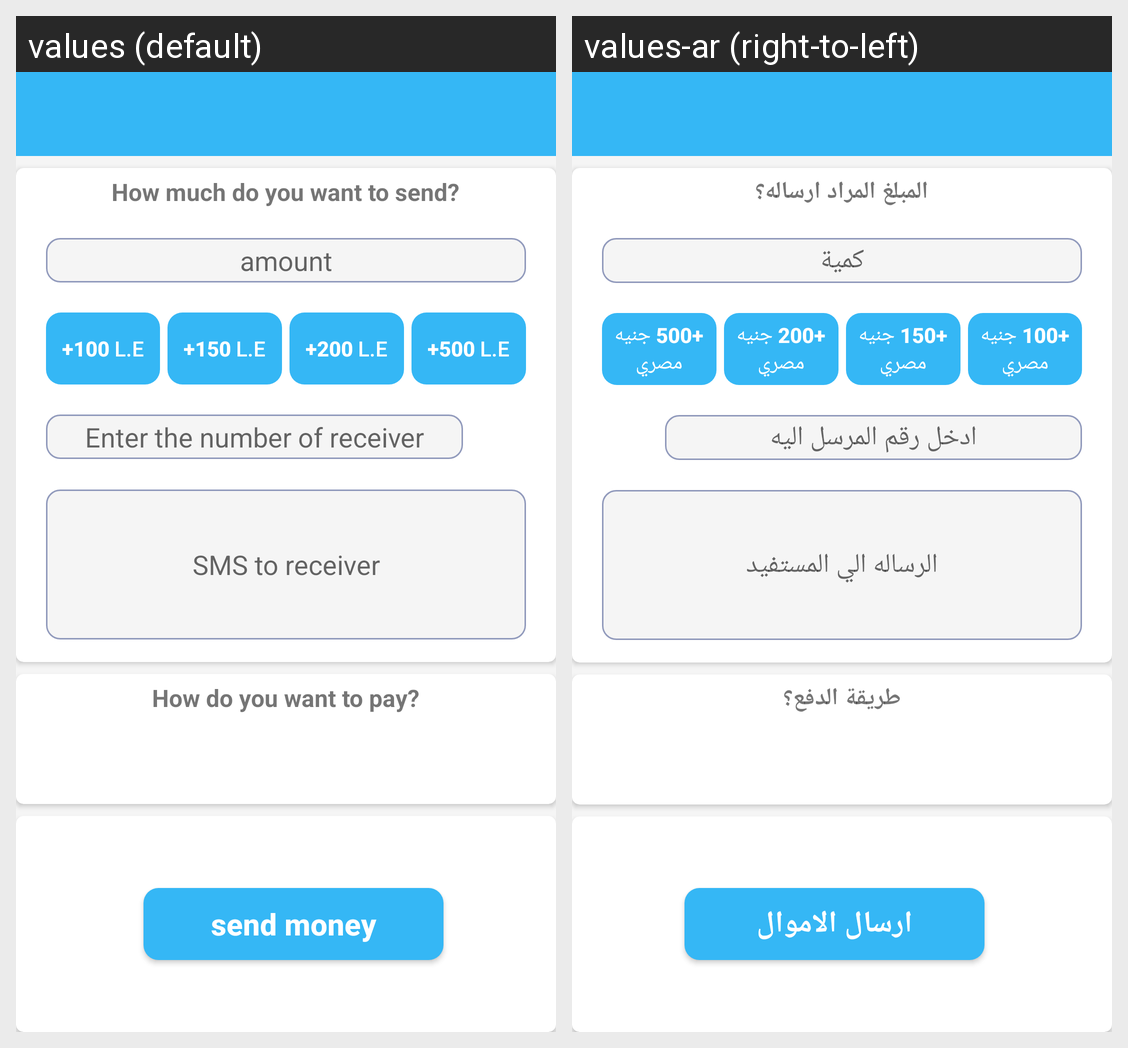

This grid shows one Android layout under two languages. Give, for every string resource on the screen, its name, the default text and each shown locale's text.
Android screen res/layout/activity_sending_money.xml rendered under 2 locales, left to right: values (default), values-ar (right-to-left). Device: Nexus 5 (rendered at 1080×1920; each locale shown at half size, 540×960, under a caption strip naming it); theme AppTheme.
Strings drawn on this screen, with the default value and each locale's value (text and hints the layout hard-codes, and strings that could not be matched under every locale, appear in the picture but are not listed):

send_money
  values: How much do you want to send?
  values-ar: المبلغ المراد ارساله؟

amount
  values: amount
  values-ar: كمية

button100
  values: +100 L.E
  values-ar: +100 جنيه مصري

button150
  values: +150 L.E
  values-ar: +150 جنيه مصري

button200
  values: +200 L.E
  values-ar: +200 جنيه مصري

button500
  values: +500 L.E
  values-ar: +500 جنيه مصري

send_to
  values: Enter the number of receiver
  values-ar: ادخل رقم المرسل اليه

sms
  values: SMS to receiver
  values-ar: الرساله الي المستفيد

paying
  values: How do you want to pay?
  values-ar: طريقة الدفع؟

send_money_button
  values: send money
  values-ar: ارسال الاموال
